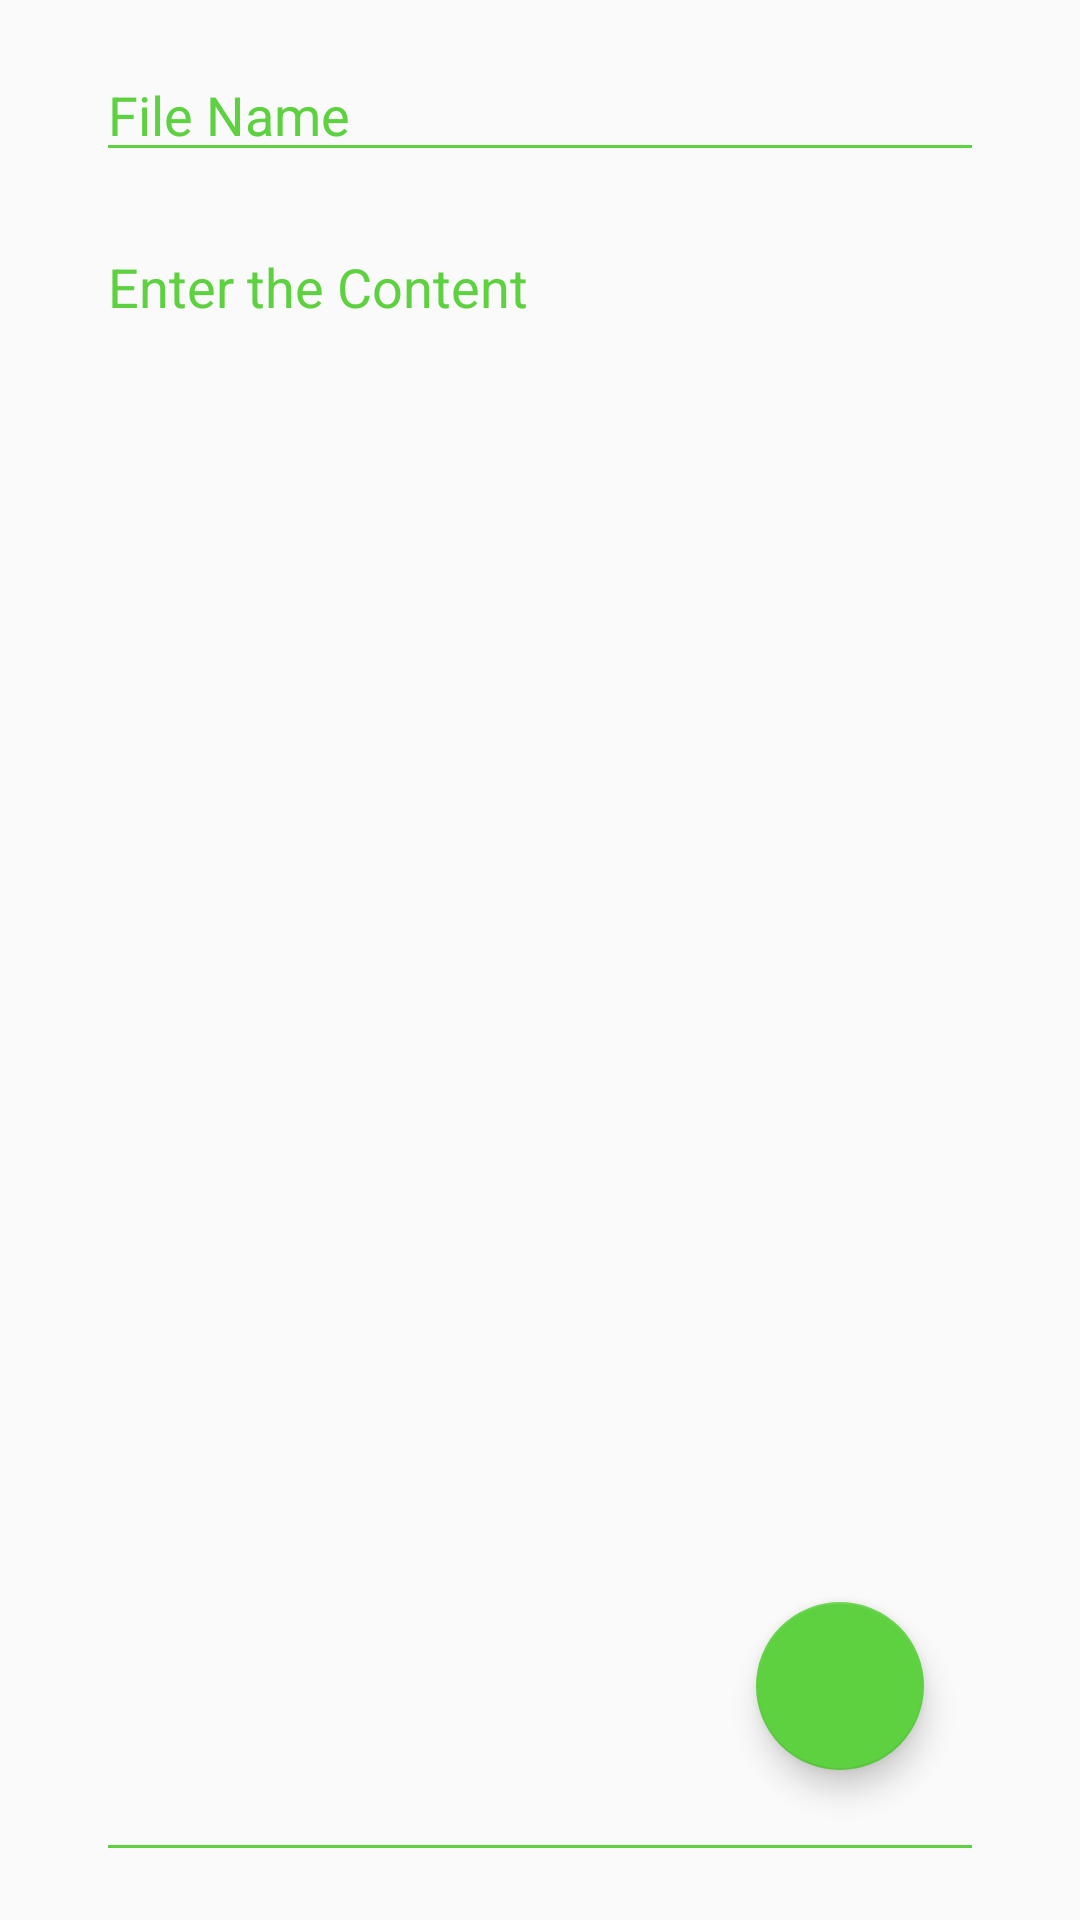

Android layout source for this screen:
<!-- AndroidManifest.xml: application theme AppTheme -->
<!-- res/layout/activity_file_view.xml -->
<?xml version="1.0" encoding="utf-8"?>

<androidx.constraintlayout.widget.ConstraintLayout xmlns:android="http://schemas.android.com/apk/res/android"
    xmlns:app="http://schemas.android.com/apk/res-auto"
    xmlns:tools="http://schemas.android.com/tools"
    android:layout_width="match_parent"
    android:layout_height="match_parent"
    tools:context=".fileView">

    <EditText
        android:id="@+id/edit_head"
        android:layout_width="0dp"
        android:layout_height="wrap_content"
        android:layout_marginStart="32dp"
        android:layout_marginLeft="32dp"
        android:layout_marginTop="16dp"
        android:layout_marginEnd="32dp"
        android:layout_marginRight="32dp"
        android:layout_marginBottom="8dp"
        android:textColor="?attr/textColor"
        android:textColorHint="?attr/tintColor"
        android:foregroundTint="?attr/tintColor"
        android:backgroundTint="?attr/tintColor"
        android:ems="10"
        android:hint="File Name"
        android:inputType="textPersonName"
        app:layout_constraintBottom_toTopOf="@+id/edit_body"
        app:layout_constraintEnd_toEndOf="parent"
        app:layout_constraintStart_toStartOf="parent"
        app:layout_constraintTop_toTopOf="parent" />


    <EditText
        android:id="@+id/edit_body"
        android:layout_width="0dp"
        android:layout_height="0dp"
        android:layout_marginStart="32dp"
        android:layout_marginLeft="32dp"
        android:layout_marginTop="8dp"
        android:layout_marginEnd="32dp"
        android:layout_marginRight="32dp"
        android:layout_marginBottom="16dp"
        android:backgroundTint="?attr/tintColor"
        android:ems="10"
        android:foregroundTint="?attr/tintColor"
        android:gravity="top"
        android:hint="Enter the Content"
        android:inputType="textMultiLine"
        android:textColor="?attr/textColor"
        android:textColorHint="?attr/tintColor"
        app:layout_constraintBottom_toBottomOf="parent"
        app:layout_constraintEnd_toEndOf="parent"
        app:layout_constraintHorizontal_bias="0.0"
        app:layout_constraintStart_toStartOf="parent"
        app:layout_constraintTop_toBottomOf="@+id/edit_head" />

    <com.google.android.material.floatingactionbutton.FloatingActionButton
        android:id="@+id/fab_edit"
        android:layout_width="wrap_content"
        android:layout_height="wrap_content"
        android:layout_marginEnd="52dp"
        android:layout_marginRight="52dp"
        android:layout_marginBottom="50dp"
        android:backgroundTint="?attr/buttonColor"
        android:clickable="true"
        android:gravity="bottom|end"
        android:src="@drawable/ic_edit_black_24dp"
        app:layout_constraintBottom_toBottomOf="parent"
        app:layout_constraintEnd_toEndOf="parent" />



</androidx.constraintlayout.widget.ConstraintLayout>
<!-- resources referenced by this layout -->
<resources>
  <style name="AppTheme" parent="Theme.AppCompat.Light.DarkActionBar">
          
          <item name="colorPrimary">@color/colorPrimary</item>
          <item name="colorPrimaryDark">@color/colorPrimaryDark</item>
          <item name="colorAccent">@color/colorAccent</item>
          <item name="buttonColor">#5dd140</item>
          <item name="textColor">#000000</item>
          <item name="tintColor">#5dd140</item>
          <item name="hintColor">#5dd140</item>
          <item name="android:windowAnimationStyle">@style/windowAnimate</item>
  
      </style>
  <color name="colorPrimary">#5dd140</color>
  <color name="colorPrimaryDark">#EB399E1F</color>
  <color name="colorAccent">#5dd140</color>
  <style name="windowAnimate">
          <item name="android:windowEnterAnimation">@android:anim/fade_in</item>
          <item name="android:windowExitAnimation">@android:anim/fade_out</item>
      </style>
</resources>
